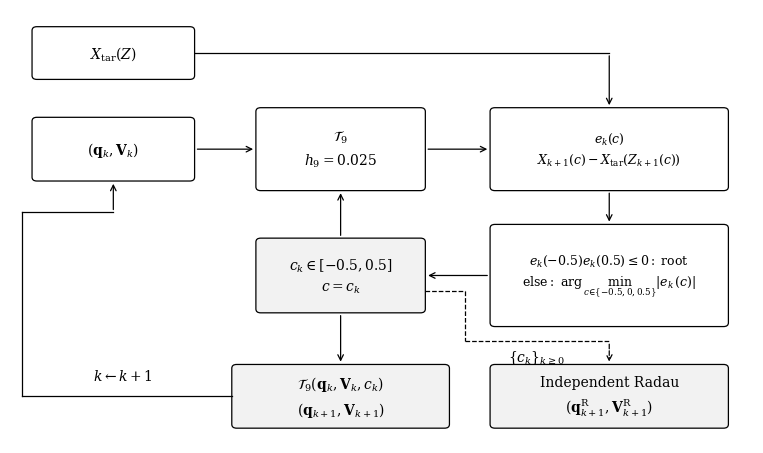

Generate this figure with matplotlib: (Note: this script raises an exception after producing the figure.)
"""Implemented Master9 scalar tracking loop and independent inertial replay.

Run: MPLCONFIGDIR=/tmp/mpl-cache python figs/inverse-magnetic-master9.py
Source: Master_Magnetic, revision a4fc9d7, master9/control.py and physics.py.
This chart contains no Master10 experiment or numerical tracking results.
"""
from pathlib import Path

import matplotlib

matplotlib.use("Agg")
import matplotlib.pyplot as plt
from matplotlib.patches import FancyArrowPatch, FancyBboxPatch


def main():
    plt.rcParams.update({"font.family": "DejaVu Serif", "font.size": 11,
                         "mathtext.fontset": "dejavuserif", "pdf.fonttype": 42})
    fig, ax = plt.subplots(figsize=(7.5, 4.4))
    ax.set(xlim=(-0.5, 10.3), ylim=(-1.0, 6.9))
    ax.axis("off")

    def box(x, y, w, h, text, shade="white", size=10):
        ax.add_patch(FancyBboxPatch((x-w/2, y-h/2), w, h,
                                    boxstyle="round,pad=0.08,rounding_size=0.07",
                                    facecolor=shade, edgecolor="black", lw=0.9))
        ax.text(x, y, text, ha="center", va="center", fontsize=size, linespacing=1.5)

    def arrow(points, dashed=False):
        for a, b in zip(points[:-2], points[1:-1]):
            ax.plot([a[0], b[0]], [a[1], b[1]], color="black", lw=0.9,
                    ls="--" if dashed else "-")
        ax.add_patch(FancyArrowPatch(points[-2], points[-1], arrowstyle="->",
                                     mutation_scale=10, lw=0.9,
                                     linestyle="--" if dashed else "-"))

    box(1.0, 6.1, 2.2, 0.8, r"$X_{\mathrm{tar}}(Z)$")
    box(1.0, 4.35, 2.2, 1.0, r"$(\mathbf{q}_k,\mathbf{V}_k)$")
    box(4.3, 4.35, 2.3, 1.35, r"$\mathcal{T}_9$" + "\n" + r"$h_9=0.025$")
    box(8.2, 4.35, 3.3, 1.35, r"$e_k(c)$" + "\n" +
        r"$X_{k+1}(c)-X_{\mathrm{tar}}(Z_{k+1}(c))$", size=9)
    box(8.2, 2.05, 3.3, 1.7,
        r"$e_k(-0.5)e_k(0.5)\leq0:\ \mathrm{root}$" + "\n" +
        r"$\mathrm{else}:\ \arg\min_{c\in\{-0.5,0,0.5\}}|e_k(c)|$", size=9)
    box(4.3, 2.05, 2.3, 1.2, r"$c_k\in[-0.5,0.5]$" + "\n" + r"$c=c_k$", shade="0.95")
    box(4.3, -0.15, 3.0, 1.0, r"$\mathcal{T}_9(\mathbf{q}_k,\mathbf{V}_k,c_k)$" + "\n" +
        r"$(\mathbf{q}_{k+1},\mathbf{V}_{k+1})$", shade="0.95")
    box(8.2, -0.15, 3.3, 1.0, "Independent Radau\n" +
        r"$(\mathbf{q}_{k+1}^{\mathrm{R}},\mathbf{V}_{k+1}^{\mathrm{R}})$", shade="0.95")
    arrow([(2.18, 4.35), (3.07, 4.35)])
    arrow([(5.53, 4.35), (6.47, 4.35)])
    arrow([(2.18, 6.1), (8.2, 6.1), (8.2, 5.10)])
    arrow([(8.2, 3.60), (8.2, 2.98)])
    arrow([(6.47, 2.05), (5.53, 2.05)])
    arrow([(4.3, 2.73), (4.3, 3.60)])
    arrow([(4.3, 1.37), (4.3, 0.43)])
    arrow([(2.72, -0.15), (-0.32, -0.15), (-0.32, 3.2), (1.0, 3.2), (1.0, 3.77)])
    ax.text(0.7, 0.15, r"$k\leftarrow k+1$", fontsize=10)
    arrow([(5.53, 1.77), (6.1, 1.77), (6.1, 0.85), (8.2, 0.85), (8.2, 0.43)], dashed=True)
    ax.text(7.15, 0.72, r"$\{c_k\}_{k\geq0}$", ha="center", va="top", fontsize=10)
    fig.tight_layout(pad=0.2)
    fig.savefig(Path(__file__).with_suffix(".pdf"), bbox_inches="tight",
                metadata={"Title": "Implemented Master9 tracking and independent Radau replay",
                          "CreationDate": None, "ModDate": None})
    plt.close(fig)


if __name__ == "__main__":
    main()
